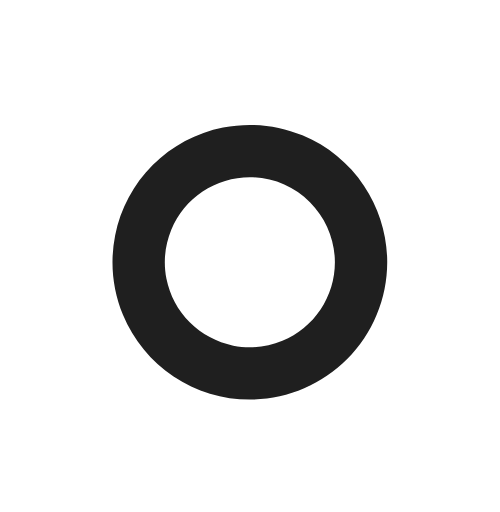
t = 0.00 s
t = 0.75 s: frame unchanged from t = 0.00 s, image omitted
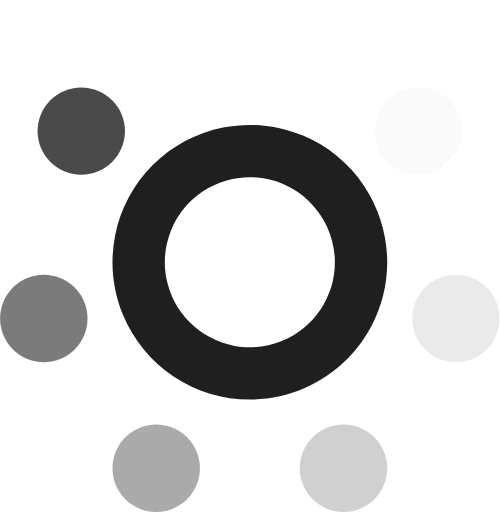
t = 1.50 s
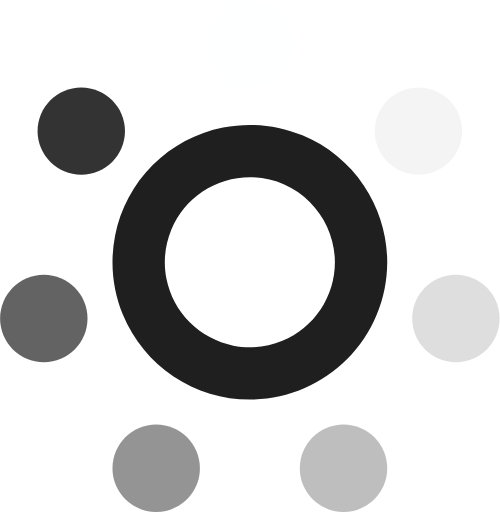
t = 2.25 s

The animated SVG that drew these frames (rendered in a browser with its animation timeline set to each time). Animation: 19 CSS @keyframes rules; one cycle of 3.00 s, repeats indefinitely.

<svg width="41" height="42" viewBox="0 0 41 42" fill="none" xmlns="http://www.w3.org/2000/svg">
<style>
/***************************************************
 * Generated by SVG Artista on 9/13/2023, 10:53:22 AM
 * MIT license (https://opensource.org/licenses/MIT)
 * W. https://svgartista.net
 **************************************************/

@-webkit-keyframes animate-svg-fill-1 {
  0% {
    fill: transparent;
  }

  100% {
    fill: rgb(93, 177, 255);
  }
}

@keyframes animate-svg-fill-1 {
  0% {
    fill: transparent;
  }

  100% {
    fill: rgb(93, 177, 255);
  }
}

.svg-elem-1 {
  -webkit-animation: animate-svg-fill-1 0.7s cubic-bezier(0.47, 0, 0.745, 0.715) 0.8s infinite both;
          animation: animate-svg-fill-1 0.7s cubic-bezier(0.47, 0, 0.745, 0.715) 0.8s infinite both;
}

@-webkit-keyframes animate-svg-fill-2 {
  0% {
    fill: transparent;
  }

  100% {
    fill: rgb(31, 31, 31);
  }
}

@keyframes animate-svg-fill-2 {
  0% {
    fill: transparent;
  }

  100% {
    fill: rgb(31, 31, 31);
  }
}

.svg-elem-2 {
  -webkit-animation: animate-svg-fill-2 0.7s cubic-bezier(0.47, 0, 0.745, 0.715) 0.9s infinite both;
          animation: animate-svg-fill-2 0.7s cubic-bezier(0.47, 0, 0.745, 0.715) 0.9s infinite both;
}

@-webkit-keyframes animate-svg-fill-3 {
  0% {
    fill: transparent;
  }

  100% {
    fill: rgb(31, 31, 31);
  }
}

@keyframes animate-svg-fill-3 {
  0% {
    fill: transparent;
  }

  100% {
    fill: rgb(31, 31, 31);
  }
}

.svg-elem-3 {
  -webkit-animation: animate-svg-fill-3 0.7s cubic-bezier(0.47, 0, 0.745, 0.715) 1s infinite both;
          animation: animate-svg-fill-3 0.7s cubic-bezier(0.47, 0, 0.745, 0.715) 1s infinite both;
}

@-webkit-keyframes animate-svg-fill-4 {
  0% {
    fill: transparent;
  }

  100% {
    fill: rgb(31, 31, 31);
  }
}

@keyframes animate-svg-fill-4 {
  0% {
    fill: transparent;
  }

  100% {
    fill: rgb(31, 31, 31);
  }
}

.svg-elem-4 {
  -webkit-animation: animate-svg-fill-4 0.7s cubic-bezier(0.47, 0, 0.745, 0.715) 1.1s infinite both;
          animation: animate-svg-fill-4 0.7s cubic-bezier(0.47, 0, 0.745, 0.715) 1.1s infinite both;
}

@-webkit-keyframes animate-svg-fill-5 {
  0% {
    fill: transparent;
  }

  100% {
    fill: rgb(31, 31, 31);
  }
}

@keyframes animate-svg-fill-5 {
  0% {
    fill: transparent;
  }

  100% {
    fill: rgb(31, 31, 31);
  }
}

.svg-elem-5 {
  -webkit-animation: animate-svg-fill-5 0.7s cubic-bezier(0.47, 0, 0.745, 0.715) 1.2000000000000002s infinite both;
          animation: animate-svg-fill-5 0.7s cubic-bezier(0.47, 0, 0.745, 0.715) 1.2000000000000002s infinite both;
}

@-webkit-keyframes animate-svg-fill-6 {
  0% {
    fill: transparent;
  }

  100% {
    fill: rgb(31, 31, 31);
  }
}

@keyframes animate-svg-fill-6 {
  0% {
    fill: transparent;
  }

  100% {
    fill: rgb(31, 31, 31);
  }
}

.svg-elem-6 {
  -webkit-animation: animate-svg-fill-6 0.7s cubic-bezier(0.47, 0, 0.745, 0.715) 1.3s infinite both;
          animation: animate-svg-fill-6 0.7s cubic-bezier(0.47, 0, 0.745, 0.715) 1.3s infinite both;
}

@-webkit-keyframes animate-svg-fill-7 {
  0% {
    fill: transparent;
  }

  100% {
    fill: rgb(31, 31, 31);
  }
}

@keyframes animate-svg-fill-7 {
  0% {
    fill: transparent;
  }

  100% {
    fill: rgb(31, 31, 31);
  }
}

.svg-elem-7 {
  -webkit-animation: animate-svg-fill-7 0.7s cubic-bezier(0.47, 0, 0.745, 0.715) 1.4000000000000001s infinite both;
          animation: animate-svg-fill-7 0.7s cubic-bezier(0.47, 0, 0.745, 0.715) 1.4000000000000001s infinite both;
}

@-webkit-keyframes animate-svg-fill-8 {
  0% {
    fill: transparent;
  }

  100% {
    fill: rgb(31, 31, 31);
  }
}

@keyframes animate-svg-fill-8 {
  0% {
    fill: transparent;
  }

  100% {
    fill: rgb(31, 31, 31);
  }
}

.svg-elem-8 {
  -webkit-animation: animate-svg-fill-8 0.7s cubic-bezier(0.47, 0, 0.745, 0.715) 1.5s infinite both;
          animation: animate-svg-fill-8 0.7s cubic-bezier(0.47, 0, 0.745, 0.715) 1.5s infinite both;
}

 .path {
      stroke-dasharray: 1000;
      stroke-dashoffset: 1000;
      animation: writeAnimation 2s linear forwards;
    }
    @keyframes writeAnimation {
      to {
        stroke-dashoffset: 0;
      }
    }
      @keyframes dash {
    to {
      stroke-dashoffset: 0;
    }
  }
  @keyframes fadeInLeft {
   0% {
      opacity: 0;
      transform: translateY(-20px);
   }
   100% {
      opacity: 1;
      transform: translateY(0);
   }
} 
.show-hide{
    -webkit-animation: fadeInLeft 3s ease-in-out infinite;
    animation: fadeInLeft 3s ease-in-out;
    -webkit-transition: -webkit-transform 300ms cubic-bezier(0,0,0.3,1);
    transition: -webkit-transform 300ms cubic-bezier(0,0,0.3,1);
    -o-transition: transform 300ms cubic-bezier(0,0,0.3,1);
    transition: transform 300ms cubic-bezier(0,0,0.3,1);
    transition: transform 300ms cubic-bezier(0,0,0.3,1), 
    -webkit-transform 300ms cubic-bezier(0,0,0.3,1);
}  
  </style>
<path d="M20.4877 7.17073C22.4679 7.17073 24.0731 5.56551 24.0731 3.58537C24.0731 1.60522 22.4679 0 20.4877 0C18.5076 0 16.9023 1.60522 16.9023 3.58537C16.9023 5.56551 18.5076 7.17073 20.4877 7.17073Z" fill="#5DB1FF" class="svg-elem-1"></path>
<path d="M6.65861 14.3414C8.63875 14.3414 10.244 12.7362 10.244 10.756C10.244 8.77588 8.63875 7.17065 6.65861 7.17065C4.67847 7.17065 3.07324 8.77588 3.07324 10.756C3.07324 12.7362 4.67847 14.3414 6.65861 14.3414Z" fill="#1F1F1F" class="svg-elem-2"></path>
<path d="M3.58537 29.7074C5.56551 29.7074 7.17073 28.1021 7.17073 26.122C7.17073 24.1418 5.56551 22.5366 3.58537 22.5366C1.60522 22.5366 0 24.1418 0 26.122C0 28.1021 1.60522 29.7074 3.58537 29.7074Z" fill="#1F1F1F" class="svg-elem-3"></path>
<path d="M12.8051 42.0001C14.7852 42.0001 16.3905 40.3949 16.3905 38.4147C16.3905 36.4346 14.7852 34.8293 12.8051 34.8293C10.8249 34.8293 9.21973 36.4346 9.21973 38.4147C9.21973 40.3949 10.8249 42.0001 12.8051 42.0001Z" fill="#1F1F1F" class="svg-elem-4"></path>
<path d="M28.1708 42.0001C30.151 42.0001 31.7562 40.3949 31.7562 38.4147C31.7562 36.4346 30.151 34.8293 28.1708 34.8293C26.1907 34.8293 24.5854 36.4346 24.5854 38.4147C24.5854 40.3949 26.1907 42.0001 28.1708 42.0001Z" fill="#1F1F1F" class="svg-elem-5"></path>
<path d="M37.3905 29.7074C39.3707 29.7074 40.9759 28.1021 40.9759 26.122C40.9759 24.1418 39.3707 22.5366 37.3905 22.5366C35.4104 22.5366 33.8052 24.1418 33.8052 26.122C33.8052 28.1021 35.4104 29.7074 37.3905 29.7074Z" fill="#1F1F1F" class="svg-elem-6"></path>
<path d="M34.3173 14.3414C36.2974 14.3414 37.9027 12.7362 37.9027 10.756C37.9027 8.77588 36.2974 7.17065 34.3173 7.17065C32.3372 7.17065 30.7319 8.77588 30.7319 10.756C30.7319 12.7362 32.3372 14.3414 34.3173 14.3414Z" fill="#1F1F1F" class="svg-elem-7"></path>
<path class="path svg-elem-8" d="M20.488 32.7805C18.2594 32.7805 16.0808 32.1196 14.2277 30.8814C12.3746 29.6433 10.9303 27.8834 10.0775 25.8244C9.22461 23.7654 9.00146 21.4997 9.43625 19.3139C9.87104 17.128 10.9442 15.1202 12.5201 13.5443C14.096 11.9684 16.1039 10.8952 18.2897 10.4604C20.4755 10.0256 22.7412 10.2488 24.8002 11.1016C26.8592 11.9545 28.6191 13.3988 29.8573 15.2519C31.0954 17.1049 31.7563 19.2835 31.7563 21.5122C31.7529 24.4997 30.5646 27.3638 28.4521 29.4763C26.3397 31.5888 23.4755 32.7771 20.488 32.7805ZM20.488 14.5366C19.1084 14.5366 17.7597 14.9457 16.6126 15.7122C15.4654 16.4787 14.5714 17.5681 14.0434 18.8427C13.5154 20.1174 13.3773 21.5199 13.6464 22.8731C13.9156 24.2262 14.58 25.4691 15.5555 26.4447C16.5311 27.4202 17.774 28.0846 19.1272 28.3538C20.4803 28.6229 21.8828 28.4848 23.1575 27.9568C24.4321 27.4288 25.5215 26.5348 26.288 25.3876C27.0545 24.2405 27.4636 22.8918 27.4636 21.5122C27.4614 19.6628 26.7257 17.8899 25.418 16.5822C24.1103 15.2745 22.3374 14.5389 20.488 14.5366Z" fill="#1F1F1F"></path>
</svg>
